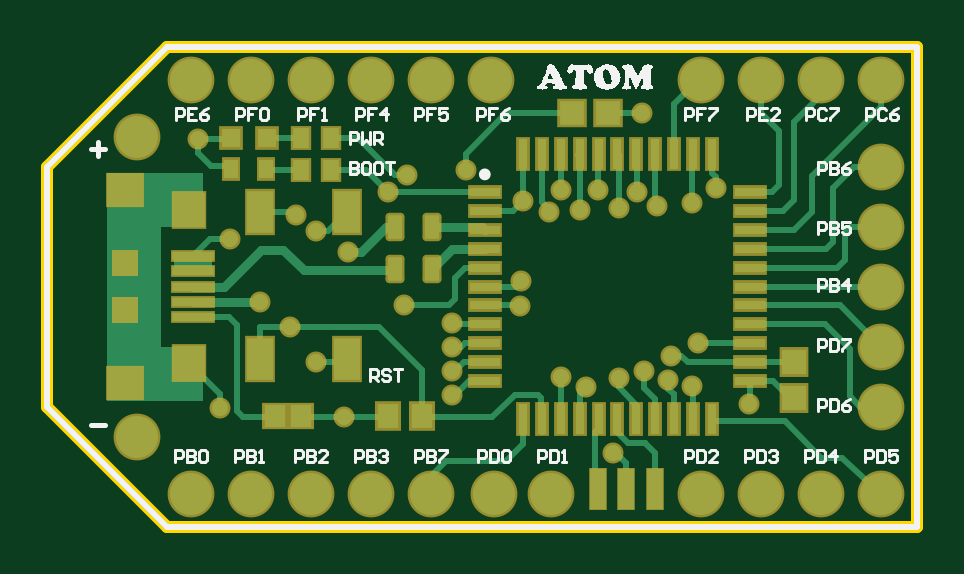
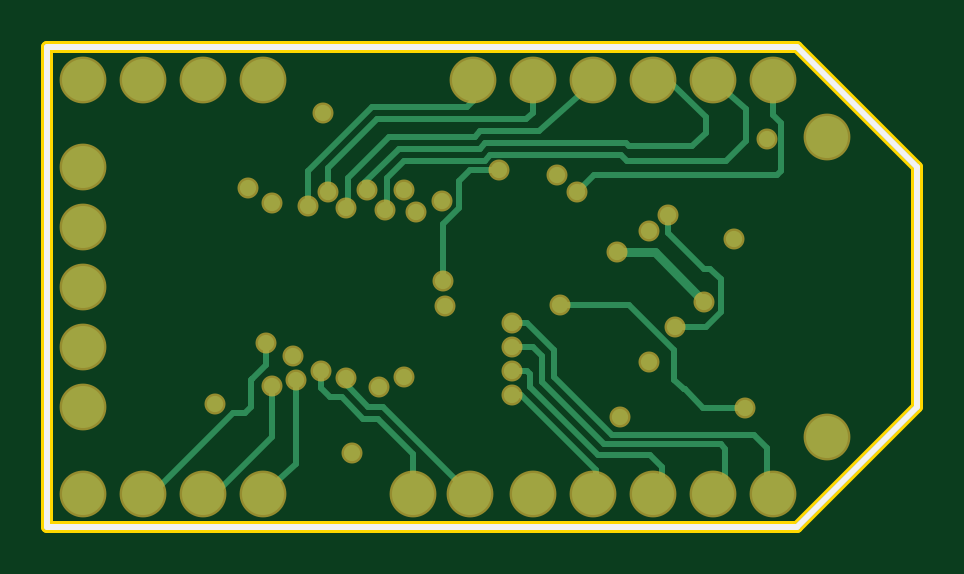
Circuit board: 9 layer files. Board 36.8 x 20.3 mm.
- bottom_copper: PCB1.GBL (5718 bytes)
- bottom_silk: PCB1.GBO (250 bytes)
- paste: PCB1.GBP (250 bytes)
- bottom_mask: PCB1.GBS (1813 bytes)
- outline: PCB1.GKO (444 bytes)
- top_copper: PCB1.GTL (10741 bytes)
- top_silk: PCB1.GTO (36002 bytes)
- paste: PCB1.GTP (2666 bytes)
- top_mask: PCB1.GTS (4228 bytes)

=== bottom_copper: PCB1.GBL ===
G04 Layer_Physical_Order=4*
G04 Layer_Color=11436288*
%FSAX24Y24*%
%MOIN*%
G70*
G01*
G75*
%ADD26C,0.0100*%
%ADD27C,0.0150*%
%ADD32C,0.0700*%
%ADD33C,0.0270*%
D26*
X-010980Y003330D02*
X-010460D01*
X-011220Y003570D02*
X-010980Y003330D01*
X-011630Y001980D02*
X-010930D01*
X-010620Y002290D01*
X-009568Y006185D02*
X-007382D01*
X-009653Y006100D02*
X-009568Y006185D01*
X-007382D02*
X-007297Y006100D01*
X-009651Y006385D02*
X-007299D01*
X-009701Y006335D02*
X-009651Y006385D01*
X-009107Y005860D02*
X-008822Y005575D01*
X-012160Y005860D02*
X-009107D01*
X-012225Y005925D02*
X-012160Y005860D01*
X-007299Y006385D02*
X-007214Y006300D01*
X-012225Y005925D02*
Y006727D01*
X-012100Y006852D01*
X-010450Y002450D02*
Y002950D01*
X-010615Y002285D02*
X-010450Y002450D01*
Y002950D02*
X-009700Y003700D01*
X-009417Y001530D02*
X-008450Y002497D01*
X-009284Y001380D02*
X-008250Y002414D01*
X-011220Y001380D02*
X-009284D01*
X-011300Y001300D02*
X-011220Y001380D01*
X-011770Y001530D02*
X-009417D01*
X-011992Y001308D02*
X-011770Y001530D01*
X-010620Y002290D02*
X-010615Y002285D01*
X-011050Y004300D02*
X-010950D01*
X-010350Y004900D01*
X-011220Y004130D02*
X-011050Y004300D01*
X-011220Y003570D02*
Y004130D01*
X-012100Y006852D02*
Y007450D01*
X-011635Y006432D02*
Y006965D01*
Y006432D02*
X-011303Y006100D01*
X-009653D01*
X-010970Y006555D02*
Y006830D01*
Y006555D02*
X-010750Y006335D01*
X-010970Y006830D02*
X-010300Y007500D01*
X-012100Y000550D02*
X-011992Y000608D01*
Y001308D01*
X-009150Y000948D02*
X-007898Y002200D01*
X-009150Y000600D02*
Y000948D01*
Y000600D02*
X-009100Y000550D01*
X-011300Y000750D02*
Y001300D01*
Y000750D02*
X-011100Y000550D01*
X-010050Y001200D02*
X-009181D01*
X-010250Y001000D02*
X-010050Y001200D01*
X-010250Y000750D02*
Y001000D01*
Y000750D02*
X-009950Y000450D01*
X-007898Y002200D02*
X-007750D01*
X-009181Y001200D02*
X-008050Y002331D01*
X-008000Y002600D02*
X-007750D01*
X-008050Y002550D02*
X-008000Y002600D01*
X-008050Y002331D02*
Y002550D01*
X-008100Y003000D02*
X-007750D01*
X-008250Y002850D02*
X-008100Y003000D01*
X-008250Y002414D02*
Y002850D01*
X-008450Y002947D02*
X-007997Y003400D01*
X-008450Y002497D02*
Y002947D01*
X-007997Y003400D02*
X-007750D01*
X-010350Y004900D02*
Y005200D01*
X-007050Y000550D02*
X-005600Y002000D01*
X-005350D01*
X-006100Y000550D02*
Y001217D01*
X-005517Y001800D01*
X-005267D01*
X-004902Y002165D01*
X-004150Y001050D02*
X-003600Y000550D01*
X-003750Y001500D02*
X-002750Y000500D01*
X-002600Y000550D01*
X-004150Y001050D02*
Y002450D01*
X-003750Y001500D02*
Y002350D01*
X-003400Y002000D02*
X-003300Y001900D01*
X-003400Y002000D02*
Y002450D01*
X-003418Y002465D02*
X-003415D01*
X-003400Y002450D01*
X-003650Y002697D02*
X-003418Y002465D01*
X-003650Y002697D02*
Y003053D01*
X-003300Y001900D02*
X-003100D01*
X-001700Y000500D01*
X-001600Y000550D01*
X-006860Y005307D02*
Y005760D01*
X-011635Y006965D02*
X-011100Y007450D01*
X-008100Y006901D02*
Y007500D01*
X-005947Y006100D02*
X-005665Y005818D01*
X-007297Y006100D02*
X-005947D01*
X-005864Y006300D02*
X-005300Y005736D01*
X-007214Y006300D02*
X-005864D01*
X-005697Y006500D02*
X-005015Y005818D01*
X-007131Y006500D02*
X-005697D01*
X-007216Y006585D02*
X-007131Y006500D01*
X-008100Y006901D02*
X-007984Y006785D01*
X-005485D01*
X-007100Y007100D02*
Y007500D01*
Y007100D02*
X-006985Y006985D01*
X-005402D01*
X-010750Y006335D02*
X-009701D01*
X-008185Y006585D02*
X-007216D01*
X-009700Y003700D02*
X-008550D01*
X-009100Y007400D02*
X-008185Y006585D01*
X-005350Y002000D02*
X-004980Y002370D01*
Y002470D01*
X-004902Y002165D02*
X-004705D01*
X-004560Y002310D01*
Y002590D01*
X-005665Y005305D02*
X-005630Y005270D01*
X-005665Y005305D02*
Y005818D01*
X-005015Y005345D02*
X-004980Y005310D01*
X-005015Y005345D02*
Y005818D01*
X-004340Y005350D02*
Y005923D01*
X-005402Y006985D02*
X-004340Y005923D01*
X-004680Y005580D02*
Y005980D01*
X-005485Y006785D02*
X-004680Y005980D01*
X-005320Y005716D02*
X-005300Y005736D01*
X-005320Y005610D02*
Y005716D01*
X-006600Y004090D02*
Y005047D01*
X-006860Y005307D02*
X-006600Y005047D01*
X-007530Y005950D02*
X-007050D01*
X-006860Y005760D01*
X-014500Y002000D02*
X-012500Y000000D01*
X000000D01*
Y008000D01*
X-012500D02*
X000000D01*
X-014500Y006000D02*
X-012500Y008000D01*
X-014500Y002000D02*
Y006000D01*
D27*
X-010950Y003750D02*
X-010120Y004580D01*
X-009490D01*
D32*
X-013000Y006500D02*
D03*
Y001500D02*
D03*
X-012100Y007450D02*
D03*
X-008100Y000550D02*
D03*
X-009100D02*
D03*
X-010100D02*
D03*
X-011100D02*
D03*
X-012100D02*
D03*
X-007050D02*
D03*
X-006100D02*
D03*
X-003600D02*
D03*
X-002600D02*
D03*
X-001600D02*
D03*
X-000600D02*
D03*
X-011100Y007450D02*
D03*
X-010100D02*
D03*
X-009100D02*
D03*
X-008100D02*
D03*
X-007100D02*
D03*
X-003600D02*
D03*
X-002600D02*
D03*
X-001600D02*
D03*
X-000600D02*
D03*
Y006000D02*
D03*
Y005000D02*
D03*
Y004000D02*
D03*
Y003000D02*
D03*
Y002000D02*
D03*
D33*
X-010460Y003330D02*
D03*
X-010020Y004920D02*
D03*
X-011990Y006460D02*
D03*
X-010030Y002750D02*
D03*
X-011630Y001980D02*
D03*
X-008500Y005860D02*
D03*
X-009550Y001830D02*
D03*
X-008822Y005575D02*
D03*
X-006575Y005425D02*
D03*
X-007750Y002200D02*
D03*
Y002600D02*
D03*
Y003000D02*
D03*
Y003400D02*
D03*
X-003350Y005650D02*
D03*
X-010350Y005200D02*
D03*
X-002800Y002050D02*
D03*
X-004150Y002450D02*
D03*
X-003750Y002350D02*
D03*
X-003650Y003053D02*
D03*
X-004590Y006890D02*
D03*
X-003750Y005400D02*
D03*
X-008550Y003700D02*
D03*
X-011450Y004800D02*
D03*
X-010950Y003750D02*
D03*
X-004980Y002470D02*
D03*
X-004100Y002850D02*
D03*
X-004560Y002590D02*
D03*
X-009490Y004580D02*
D03*
X-006140Y005240D02*
D03*
X-005630Y005270D02*
D03*
X-004980Y005310D02*
D03*
X-004340Y005350D02*
D03*
X-004680Y005580D02*
D03*
X-005320Y005610D02*
D03*
X-005940D02*
D03*
X-006630Y003670D02*
D03*
X-006600Y004090D02*
D03*
X-007530Y005950D02*
D03*
X-005940Y002500D02*
D03*
X-005520Y002320D02*
D03*
X-005080Y001220D02*
D03*
M02*

=== bottom_silk: PCB1.GBO ===
G04 Layer_Color=13813960*
%FSAX24Y24*%
%MOIN*%
G70*
G01*
G75*
%ADD26C,0.0100*%
D26*
X-014500Y002000D02*
X-012500Y000000D01*
X000000D01*
Y008000D01*
X-012500D02*
X000000D01*
X-014500Y006000D02*
X-012500Y008000D01*
X-014500Y002000D02*
Y006000D01*
M02*

=== paste: PCB1.GBP ===
G04 Layer_Color=16770453*
%FSAX24Y24*%
%MOIN*%
G70*
G01*
G75*
%ADD26C,0.0100*%
D26*
X-014500Y002000D02*
X-012500Y000000D01*
X000000D01*
Y008000D01*
X-012500D02*
X000000D01*
X-014500Y006000D02*
X-012500Y008000D01*
X-014500Y002000D02*
Y006000D01*
M02*

=== bottom_mask: PCB1.GBS ===
G04 Layer_Color=8150272*
%FSAX24Y24*%
%MOIN*%
G70*
G01*
G75*
%ADD26C,0.0100*%
%ADD53C,0.0780*%
%ADD54C,0.0350*%
D26*
X-014500Y002000D02*
X-012500Y000000D01*
X000000D01*
Y008000D01*
X-012500D02*
X000000D01*
X-014500Y006000D02*
X-012500Y008000D01*
X-014500Y002000D02*
Y006000D01*
D53*
X-013000Y006500D02*
D03*
Y001500D02*
D03*
X-012100Y007450D02*
D03*
X-008100Y000550D02*
D03*
X-009100D02*
D03*
X-010100D02*
D03*
X-011100D02*
D03*
X-012100D02*
D03*
X-007050D02*
D03*
X-006100D02*
D03*
X-003600D02*
D03*
X-002600D02*
D03*
X-001600D02*
D03*
X-000600D02*
D03*
X-011100Y007450D02*
D03*
X-010100D02*
D03*
X-009100D02*
D03*
X-008100D02*
D03*
X-007100D02*
D03*
X-003600D02*
D03*
X-002600D02*
D03*
X-001600D02*
D03*
X-000600D02*
D03*
Y006000D02*
D03*
Y005000D02*
D03*
Y004000D02*
D03*
Y003000D02*
D03*
Y002000D02*
D03*
D54*
X-010460Y003330D02*
D03*
X-010020Y004920D02*
D03*
X-011990Y006460D02*
D03*
X-010030Y002750D02*
D03*
X-011630Y001980D02*
D03*
X-008500Y005860D02*
D03*
X-009550Y001830D02*
D03*
X-008822Y005575D02*
D03*
X-006575Y005425D02*
D03*
X-007750Y002200D02*
D03*
Y002600D02*
D03*
Y003000D02*
D03*
Y003400D02*
D03*
X-003350Y005650D02*
D03*
X-010350Y005200D02*
D03*
X-002800Y002050D02*
D03*
X-004150Y002450D02*
D03*
X-003750Y002350D02*
D03*
X-003650Y003053D02*
D03*
X-004590Y006890D02*
D03*
X-003750Y005400D02*
D03*
X-008550Y003700D02*
D03*
X-011450Y004800D02*
D03*
X-010950Y003750D02*
D03*
X-004980Y002470D02*
D03*
X-004100Y002850D02*
D03*
X-004560Y002590D02*
D03*
X-009490Y004580D02*
D03*
X-006140Y005240D02*
D03*
X-005630Y005270D02*
D03*
X-004980Y005310D02*
D03*
X-004340Y005350D02*
D03*
X-004680Y005580D02*
D03*
X-005320Y005610D02*
D03*
X-005940D02*
D03*
X-006630Y003670D02*
D03*
X-006600Y004090D02*
D03*
X-007530Y005950D02*
D03*
X-005940Y002500D02*
D03*
X-005520Y002320D02*
D03*
X-005080Y001220D02*
D03*
M02*

=== outline: PCB1.GKO ===
G04 Layer_Color=16720538*
%FSAX24Y24*%
%MOIN*%
G70*
G01*
G75*
%ADD26C,0.0100*%
%ADD55C,0.0200*%
D26*
X-014500Y002000D02*
X-012500Y000000D01*
X000000D01*
Y008000D01*
X-012500D02*
X000000D01*
X-014500Y006000D02*
X-012500Y008000D01*
X-014500Y002000D02*
Y006000D01*
D55*
X000000Y000000D02*
Y008000D01*
X-012500D02*
X000000D01*
X-014500Y006000D02*
X-012500Y008000D01*
X-014500Y002000D02*
Y006000D01*
Y002000D02*
X-012500Y000000D01*
X000000D01*
M02*

=== top_copper: PCB1.GTL (10741 bytes, source omitted) ===
=== top_silk: PCB1.GTO (36002 bytes, source omitted) ===
=== paste: PCB1.GTP ===
G04 Layer_Color=7318015*
%FSAX24Y24*%
%MOIN*%
G70*
G01*
G75*
%ADD10R,0.0315X0.0315*%
%ADD11R,0.0354X0.0374*%
%ADD12R,0.0276X0.0335*%
%ADD13R,0.0236X0.0315*%
%ADD14R,0.0150X0.0500*%
%ADD15R,0.0500X0.0150*%
%ADD16R,0.0394X0.0394*%
%ADD17R,0.0591X0.0532*%
%ADD18R,0.0551X0.0591*%
%ADD19R,0.0709X0.0157*%
%ADD20R,0.0394X0.0413*%
%ADD21R,0.0354X0.0413*%
%ADD22R,0.0280X0.0670*%
G04:AMPARAMS|DCode=23|XSize=39.4mil|YSize=23.6mil|CornerRadius=2.4mil|HoleSize=0mil|Usage=FLASHONLY|Rotation=90.000|XOffset=0mil|YOffset=0mil|HoleType=Round|Shape=RoundedRectangle|*
%AMROUNDEDRECTD23*
21,1,0.0394,0.0189,0,0,90.0*
21,1,0.0346,0.0236,0,0,90.0*
1,1,0.0047,0.0094,0.0173*
1,1,0.0047,0.0094,-0.0173*
1,1,0.0047,-0.0094,-0.0173*
1,1,0.0047,-0.0094,0.0173*
%
%ADD23ROUNDEDRECTD23*%
%ADD24R,0.0413X0.0394*%
%ADD25R,0.0433X0.0709*%
%ADD26C,0.0100*%
D10*
X-011435Y006480D02*
D03*
X-010845D02*
D03*
D11*
X-010273Y001850D02*
D03*
X-010707D02*
D03*
D12*
X-010266Y005950D02*
D03*
X-009774D02*
D03*
X-010266Y006470D02*
D03*
X-009774D02*
D03*
D13*
X-010865Y005960D02*
D03*
X-011435D02*
D03*
D14*
X-006575Y006205D02*
D03*
X-006260D02*
D03*
X-005945D02*
D03*
X-005630D02*
D03*
X-005315D02*
D03*
X-005000D02*
D03*
X-004685D02*
D03*
X-004370D02*
D03*
X-004055D02*
D03*
X-003740D02*
D03*
X-003425D02*
D03*
Y001795D02*
D03*
X-003740D02*
D03*
X-004055D02*
D03*
X-004370D02*
D03*
X-004685D02*
D03*
X-005000D02*
D03*
X-005315D02*
D03*
X-005630D02*
D03*
X-005945D02*
D03*
X-006260D02*
D03*
X-006575D02*
D03*
D15*
X-002795Y005575D02*
D03*
Y005260D02*
D03*
Y004945D02*
D03*
Y004630D02*
D03*
Y004315D02*
D03*
Y004000D02*
D03*
Y003685D02*
D03*
Y003370D02*
D03*
Y003055D02*
D03*
Y002740D02*
D03*
Y002425D02*
D03*
X-007205D02*
D03*
Y002740D02*
D03*
Y003055D02*
D03*
Y003370D02*
D03*
Y003685D02*
D03*
Y004000D02*
D03*
Y004315D02*
D03*
Y004630D02*
D03*
Y004945D02*
D03*
Y005260D02*
D03*
Y005575D02*
D03*
D16*
X-013200Y003606D02*
D03*
Y004394D02*
D03*
D17*
Y005604D02*
D03*
Y002396D02*
D03*
D18*
X-012137Y005280D02*
D03*
Y002720D02*
D03*
D19*
X-012070Y004512D02*
D03*
Y004256D02*
D03*
Y004000D02*
D03*
Y003744D02*
D03*
Y003488D02*
D03*
D20*
X-002050Y002145D02*
D03*
Y002735D02*
D03*
D03*
Y002145D02*
D03*
D21*
X-008255Y001840D02*
D03*
X-008825D02*
D03*
D22*
X-004370Y000630D02*
D03*
X-004850D02*
D03*
X-005322D02*
D03*
D23*
X-008087Y004300D02*
D03*
X-008713D02*
D03*
X-008087Y005000D02*
D03*
X-008713D02*
D03*
D24*
X-005165Y006900D02*
D03*
X-005755D02*
D03*
D25*
X-009500Y002800D02*
D03*
Y005241D02*
D03*
X-010957D02*
D03*
Y002800D02*
D03*
D26*
X-014500Y002000D02*
X-012500Y000000D01*
X000000D01*
Y008000D01*
X-012500D02*
X000000D01*
X-014500Y006000D02*
X-012500Y008000D01*
X-014500Y002000D02*
Y006000D01*
M02*

=== top_mask: PCB1.GTS ===
G04 Layer_Color=20142*
%FSAX24Y24*%
%MOIN*%
G70*
G01*
G75*
%ADD26C,0.0100*%
%ADD37R,0.0395X0.0395*%
%ADD38R,0.0434X0.0454*%
%ADD39R,0.0356X0.0415*%
%ADD40R,0.0316X0.0395*%
%ADD41R,0.0230X0.0580*%
%ADD42R,0.0580X0.0230*%
%ADD43R,0.0433X0.0433*%
%ADD44R,0.0630X0.0571*%
%ADD45R,0.0591X0.0630*%
%ADD46R,0.0748X0.0197*%
%ADD47R,0.0474X0.0493*%
%ADD48R,0.0434X0.0493*%
%ADD49R,0.0310X0.0700*%
G04:AMPARAMS|DCode=50|XSize=47.4mil|YSize=31.6mil|CornerRadius=6.4mil|HoleSize=0mil|Usage=FLASHONLY|Rotation=90.000|XOffset=0mil|YOffset=0mil|HoleType=Round|Shape=RoundedRectangle|*
%AMROUNDEDRECTD50*
21,1,0.0474,0.0189,0,0,90.0*
21,1,0.0346,0.0316,0,0,90.0*
1,1,0.0127,0.0094,0.0173*
1,1,0.0127,0.0094,-0.0173*
1,1,0.0127,-0.0094,-0.0173*
1,1,0.0127,-0.0094,0.0173*
%
%ADD50ROUNDEDRECTD50*%
%ADD51R,0.0493X0.0474*%
%ADD52R,0.0513X0.0789*%
%ADD53C,0.0780*%
%ADD54C,0.0350*%
D26*
X-014500Y002000D02*
X-012500Y000000D01*
X000000D01*
Y008000D01*
X-012500D02*
X000000D01*
X-014500Y006000D02*
X-012500Y008000D01*
X-014500Y002000D02*
Y006000D01*
D37*
X-011435Y006480D02*
D03*
X-010845D02*
D03*
D38*
X-010273Y001850D02*
D03*
X-010707D02*
D03*
D39*
X-010266Y005950D02*
D03*
X-009774D02*
D03*
X-010266Y006470D02*
D03*
X-009774D02*
D03*
D40*
X-010865Y005960D02*
D03*
X-011435D02*
D03*
D41*
X-006575Y006205D02*
D03*
X-006260D02*
D03*
X-005945D02*
D03*
X-005630D02*
D03*
X-005315D02*
D03*
X-005000D02*
D03*
X-004685D02*
D03*
X-004370D02*
D03*
X-004055D02*
D03*
X-003740D02*
D03*
X-003425D02*
D03*
Y001795D02*
D03*
X-003740D02*
D03*
X-004055D02*
D03*
X-004370D02*
D03*
X-004685D02*
D03*
X-005000D02*
D03*
X-005315D02*
D03*
X-005630D02*
D03*
X-005945D02*
D03*
X-006260D02*
D03*
X-006575D02*
D03*
D42*
X-002795Y005575D02*
D03*
Y005260D02*
D03*
Y004945D02*
D03*
Y004630D02*
D03*
Y004315D02*
D03*
Y004000D02*
D03*
Y003685D02*
D03*
Y003370D02*
D03*
Y003055D02*
D03*
Y002740D02*
D03*
Y002425D02*
D03*
X-007205D02*
D03*
Y002740D02*
D03*
Y003055D02*
D03*
Y003370D02*
D03*
Y003685D02*
D03*
Y004000D02*
D03*
Y004315D02*
D03*
Y004630D02*
D03*
Y004945D02*
D03*
Y005260D02*
D03*
Y005575D02*
D03*
D43*
X-013200Y003606D02*
D03*
Y004394D02*
D03*
D44*
Y005604D02*
D03*
Y002396D02*
D03*
D45*
X-012137Y005280D02*
D03*
Y002720D02*
D03*
D46*
X-012070Y004512D02*
D03*
Y004256D02*
D03*
Y004000D02*
D03*
Y003744D02*
D03*
Y003488D02*
D03*
D47*
X-002050Y002145D02*
D03*
Y002735D02*
D03*
D03*
Y002145D02*
D03*
D48*
X-008255Y001840D02*
D03*
X-008825D02*
D03*
D49*
X-004370Y000630D02*
D03*
X-004850D02*
D03*
X-005322D02*
D03*
D50*
X-008087Y004300D02*
D03*
X-008713D02*
D03*
X-008087Y005000D02*
D03*
X-008713D02*
D03*
D51*
X-005165Y006900D02*
D03*
X-005755D02*
D03*
D52*
X-009500Y002800D02*
D03*
Y005241D02*
D03*
X-010957D02*
D03*
Y002800D02*
D03*
D53*
X-013000Y006500D02*
D03*
Y001500D02*
D03*
X-012100Y007450D02*
D03*
X-008100Y000550D02*
D03*
X-009100D02*
D03*
X-010100D02*
D03*
X-011100D02*
D03*
X-012100D02*
D03*
X-007050D02*
D03*
X-006100D02*
D03*
X-003600D02*
D03*
X-002600D02*
D03*
X-001600D02*
D03*
X-000600D02*
D03*
X-011100Y007450D02*
D03*
X-010100D02*
D03*
X-009100D02*
D03*
X-008100D02*
D03*
X-007100D02*
D03*
X-003600D02*
D03*
X-002600D02*
D03*
X-001600D02*
D03*
X-000600D02*
D03*
Y006000D02*
D03*
Y005000D02*
D03*
Y004000D02*
D03*
Y003000D02*
D03*
Y002000D02*
D03*
D54*
X-010460Y003330D02*
D03*
X-010020Y004920D02*
D03*
X-011990Y006460D02*
D03*
X-010030Y002750D02*
D03*
X-011630Y001980D02*
D03*
X-008500Y005860D02*
D03*
X-009550Y001830D02*
D03*
X-008822Y005575D02*
D03*
X-006575Y005425D02*
D03*
X-007750Y002200D02*
D03*
Y002600D02*
D03*
Y003000D02*
D03*
Y003400D02*
D03*
X-003350Y005650D02*
D03*
X-010350Y005200D02*
D03*
X-002800Y002050D02*
D03*
X-004150Y002450D02*
D03*
X-003750Y002350D02*
D03*
X-003650Y003053D02*
D03*
X-004590Y006890D02*
D03*
X-003750Y005400D02*
D03*
X-008550Y003700D02*
D03*
X-011450Y004800D02*
D03*
X-010950Y003750D02*
D03*
X-004980Y002470D02*
D03*
X-004100Y002850D02*
D03*
X-004560Y002590D02*
D03*
X-009490Y004580D02*
D03*
X-006140Y005240D02*
D03*
X-005630Y005270D02*
D03*
X-004980Y005310D02*
D03*
X-004340Y005350D02*
D03*
X-004680Y005580D02*
D03*
X-005320Y005610D02*
D03*
X-005940D02*
D03*
X-006630Y003670D02*
D03*
X-006600Y004090D02*
D03*
X-007530Y005950D02*
D03*
X-005940Y002500D02*
D03*
X-005520Y002320D02*
D03*
X-005080Y001220D02*
D03*
M02*

